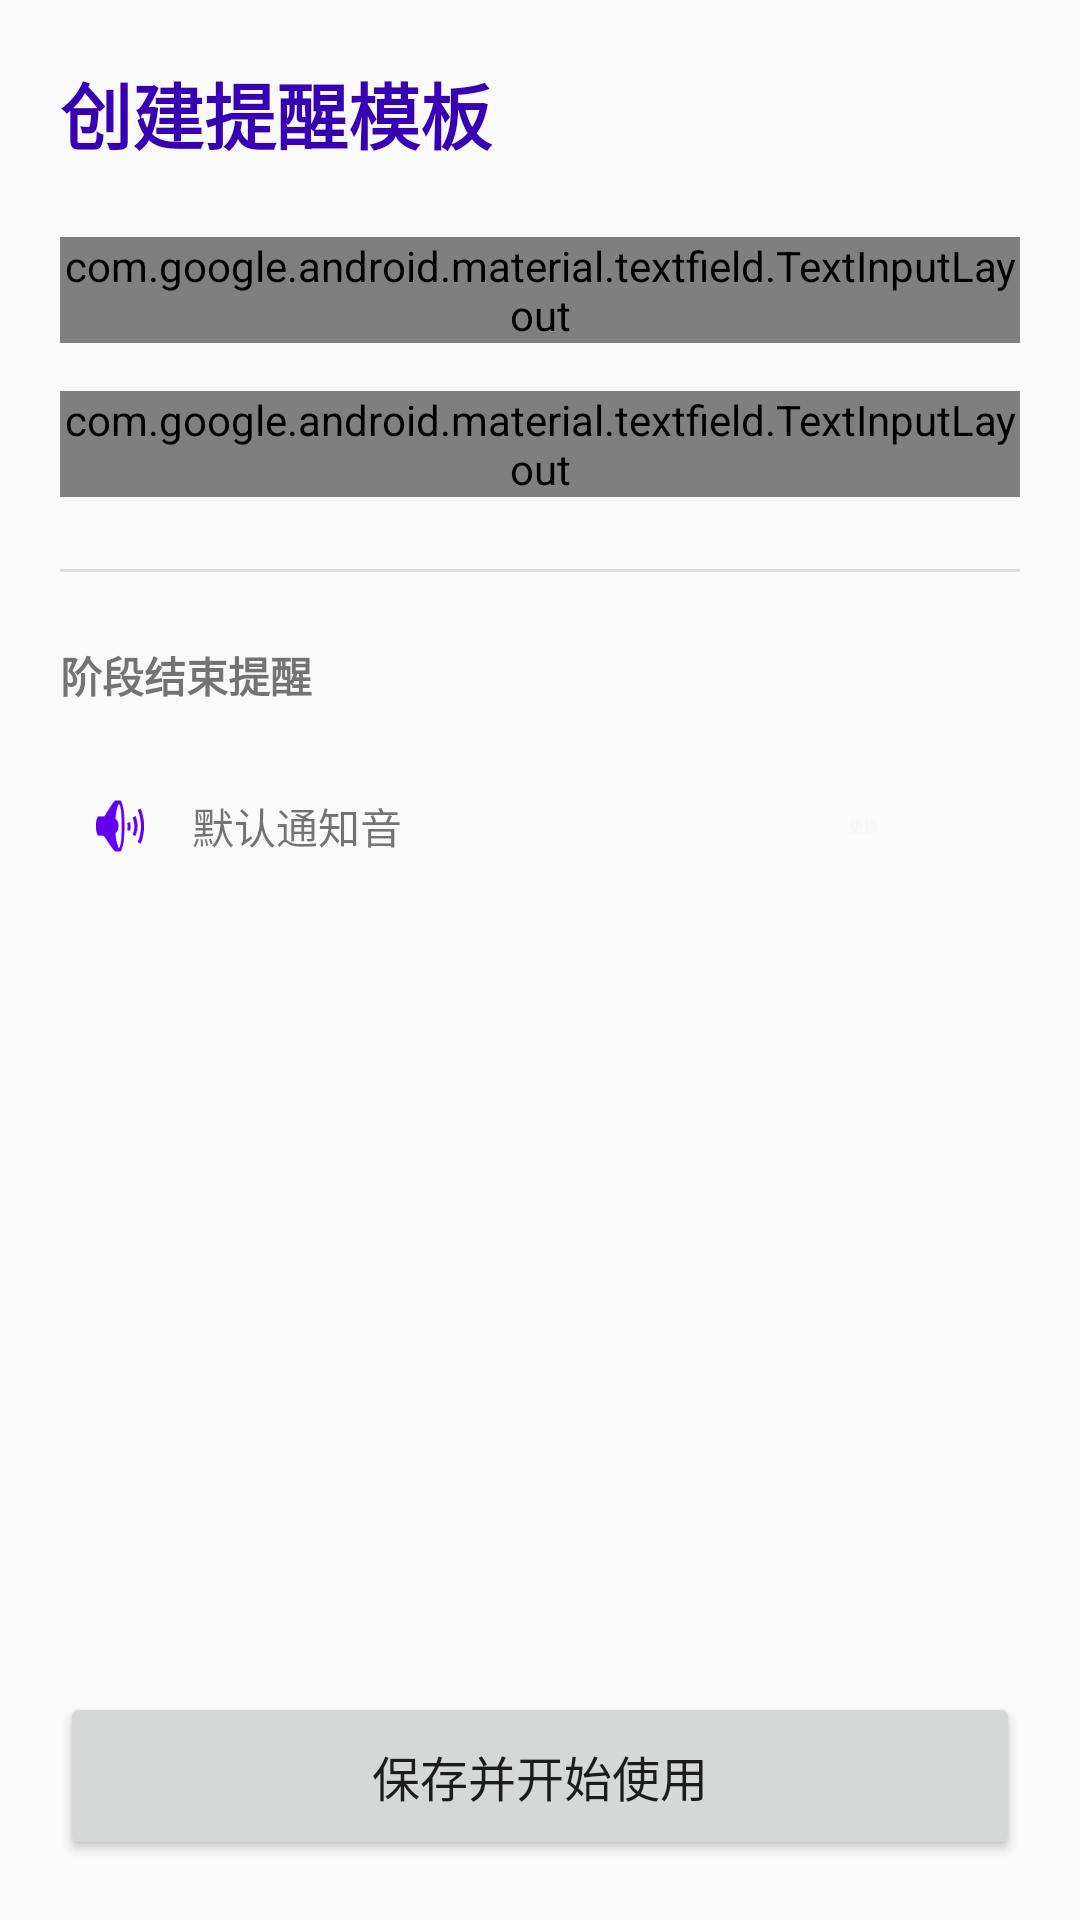

This screen was rendered from an Android layout file. Write that file and the resources it references.
<!-- AndroidManifest.xml: application theme Theme.MultiStageReminder -->
<!-- res/layout/activity_edit_template.xml -->
<?xml version="1.0" encoding="utf-8"?>
<androidx.coordinatorlayout.widget.CoordinatorLayout 
    xmlns:android="http://schemas.android.com/apk/res/android"
    xmlns:app="http://schemas.android.com/apk/res-auto"
    android:layout_width="match_parent"
    android:layout_height="match_parent">

    <ScrollView
        android:layout_width="match_parent"
        android:layout_height="match_parent"
        android:fillViewport="true">

        <LinearLayout
            android:layout_width="match_parent"
            android:layout_height="wrap_content"
            android:orientation="vertical"
            android:padding="20dp">

            <TextView
                android:layout_width="wrap_content"
                android:layout_height="wrap_content"
                android:text="创建提醒模板"
                android:textSize="24sp"
                android:textStyle="bold"
                android:textColor="@color/purple_700"
                android:layout_marginBottom="24dp"/>

            <com.google.android.material.textfield.TextInputLayout
                android:id="@+id/tilName"
                style="@style/Widget.MaterialComponents.TextInputLayout.OutlinedBox"
                android:layout_width="match_parent"
                android:layout_height="wrap_content"
                android:hint="模板名称 (如：早起拉伸)"
                app:startIconDrawable="@android:drawable/ic_menu_edit">

                <com.google.android.material.textfield.TextInputEditText
                    android:id="@+id/etName"
                    android:layout_width="match_parent"
                    android:layout_height="wrap_content"
                    android:singleLine="true" />
            </com.google.android.material.textfield.TextInputLayout>

            <com.google.android.material.textfield.TextInputLayout
                android:id="@+id/tilCycles"
                style="@style/Widget.MaterialComponents.TextInputLayout.OutlinedBox"
                android:layout_width="match_parent"
                android:layout_height="wrap_content"
                android:layout_marginTop="16dp"
                android:hint="总循环次数"
                app:helperText="设置为 1 则不循环"
                app:startIconDrawable="@android:drawable/ic_popup_sync">

                <com.google.android.material.textfield.TextInputEditText
                    android:id="@+id/etCycles"
                    android:layout_width="match_parent"
                    android:layout_height="wrap_content"
                    android:inputType="number"
                    android:text="1" />
            </com.google.android.material.textfield.TextInputLayout>

            <View
                android:layout_width="match_parent"
                android:layout_height="1dp"
                android:background="#DDDDDD"
                android:layout_marginVertical="24dp"/>

            <TextView
                android:layout_width="wrap_content"
                android:layout_height="wrap_content"
                android:text="阶段结束提醒"
                android:textStyle="bold"
                android:layout_marginBottom="8dp"/>

            <LinearLayout
                android:layout_width="match_parent"
                android:layout_height="wrap_content"
                android:orientation="horizontal"
                android:gravity="center_vertical"
                android:background="?attr/selectableItemBackground"
                android:padding="8dp">

                <ImageView
                    android:layout_width="24dp"
                    android:layout_height="24dp"
                    android:src="@android:drawable/ic_lock_silent_mode_off"
                    app:tint="@color/purple_500" />

                <TextView
                    android:id="@+id/tvSelectedRingtone"
                    android:layout_width="0dp"
                    android:layout_height="wrap_content"
                    android:layout_weight="1"
                    android:layout_marginStart="12dp"
                    android:text="默认通知音"
                    android:ellipsize="end"
                    android:singleLine="true" />

                <Button
                    android:id="@+id/btnSelectRingtone"
                    style="@style/Widget.MaterialComponents.Button.TextButton"
                    android:layout_width="wrap_content"
                    android:layout_height="wrap_content"
                    android:text="更换" />
            </LinearLayout>

            <Space
                android:layout_width="match_parent"
                android:layout_height="0dp"
                android:layout_weight="1" />

            <Button
                android:id="@+id/btnSave"
                android:layout_width="match_parent"
                android:layout_height="56dp"
                android:layout_marginTop="32dp"
                android:text="保存并开始使用"
                android:textSize="16sp"
                app:cornerRadius="8dp" />

        </LinearLayout>
    </ScrollView>
</androidx.coordinatorlayout.widget.CoordinatorLayout>
<!-- resources referenced by this layout -->
<resources>
  <color name="purple_500">#6200EE</color>
  <color name="purple_700">#3700B3</color>
  <style name="Theme.MultiStageReminder" parent="Theme.AppCompat.Light.NoActionBar">
          </style>
</resources>
